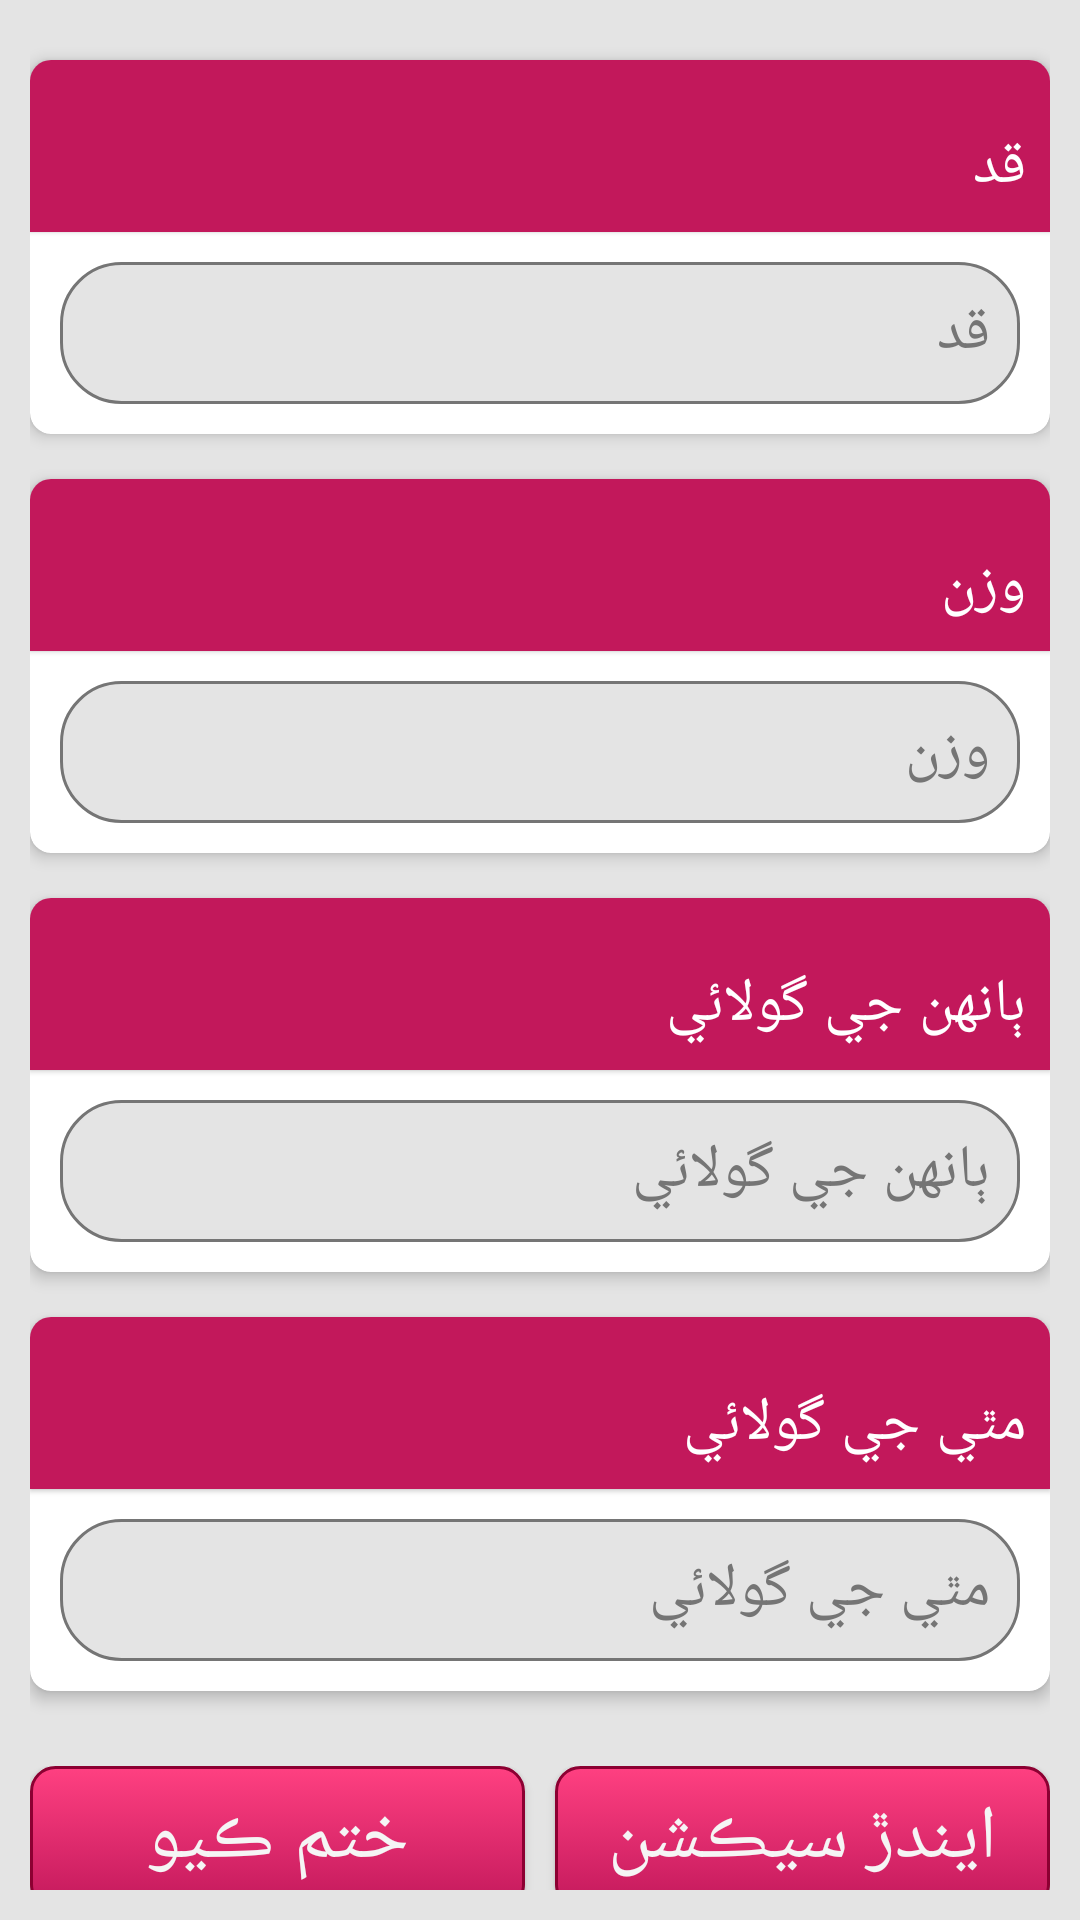

This screen was rendered from an Android layout file. Write that file and the resources it references.
<!-- AndroidManifest.xml: activity theme AppTheme1 -->
<!-- res/layout/activity_form6_anthro.xml -->
<?xml version="1.0" encoding="utf-8"?>
<layout xmlns:android="http://schemas.android.com/apk/res/android">
    <data>

        <import type="android.view.View" />

        <variable
            name="callback"
            type="com.example.hassannaqvi.leaps_scaleup.ui.Form6AnthroActivity" />
    </data>


    <ScrollView
        android:layout_width="match_parent"
        android:layout_height="match_parent">


        <LinearLayout
            android:layoutDirection="rtl"
            android:orientation="vertical"
            android:layout_width="match_parent"
            android:layout_height="wrap_content">


            
            <androidx.cardview.widget.CardView
                android:id="@+id/fldgrpls0601"
                style="@style/cardView"
                android:layout_width="match_parent"
                android:layout_height="wrap_content"
                android:layout_marginTop="10dp"
                android:elevation="10dp">


                <LinearLayout
                    android:layout_width="match_parent"
                    android:layout_height="wrap_content"
                    android:orientation="vertical">

                    <TextView
                        android:layout_width="match_parent"
                        android:layout_height="wrap_content"
                        android:layout_gravity="center_horizontal"
                        android:background="@color/colorPrimary"
                        android:text="@string/ls0601"
                        android:textColor="@android:color/white" />

                    <EditText
                        style="@style/textInput"
                        android:id="@+id/ls0601"
                        android:layout_width="match_parent"
                        android:layout_height="wrap_content"
                        android:layout_margin="10dp"
                        android:layout_marginBottom="1dp"
                        android:hint="@string/ls0601"
                        android:inputType="numberDecimal"
                        android:maxLength="5"/>

                </LinearLayout>


            </androidx.cardview.widget.CardView>

            
            <androidx.cardview.widget.CardView
                android:id="@+id/fldgrpls0602"
                style="@style/cardView"
                android:layout_width="match_parent"
                android:layout_height="wrap_content"
                android:layout_marginTop="10dp"
                android:elevation="10dp">


                <LinearLayout
                    android:layout_width="match_parent"
                    android:layout_height="wrap_content"
                    android:orientation="vertical">

                    <TextView
                        android:layout_width="match_parent"
                        android:layout_height="wrap_content"
                        android:layout_gravity="center_horizontal"
                        android:background="@color/colorPrimary"
                        android:text="@string/ls0602"
                        android:textColor="@android:color/white" />

                    <EditText
                        style="@style/textInput"
                        android:id="@+id/ls0602"
                        android:layout_width="match_parent"
                        android:layout_height="wrap_content"
                        android:layout_margin="10dp"
                        android:layout_marginBottom="1dp"
                        android:hint="@string/ls0602"
                        android:inputType="numberDecimal"
                        android:maxLength="4"/>

                </LinearLayout>


            </androidx.cardview.widget.CardView>


            
            <androidx.cardview.widget.CardView
                android:id="@+id/fldgrpls0603"
                style="@style/cardView"
                android:layout_width="match_parent"
                android:layout_height="wrap_content"
                android:layout_marginTop="10dp"
                android:elevation="10dp">


                <LinearLayout
                    android:layout_width="match_parent"
                    android:layout_height="wrap_content"
                    android:orientation="vertical">

                    <TextView
                        android:layout_width="match_parent"
                        android:layout_height="wrap_content"
                        android:layout_gravity="center_horizontal"
                        android:background="@color/colorPrimary"
                        android:text="@string/ls0603"
                        android:textColor="@android:color/white" />

                    <EditText
                        style="@style/textInput"
                        android:id="@+id/ls0603"
                        android:layout_width="match_parent"
                        android:layout_height="wrap_content"
                        android:layout_margin="10dp"
                        android:layout_marginBottom="1dp"
                        android:hint="@string/ls0603"
                        android:inputType="numberDecimal"
                        android:maxLength="4"/>

                </LinearLayout>


            </androidx.cardview.widget.CardView>

            
            <androidx.cardview.widget.CardView
                android:id="@+id/fldgrpls0604"
                style="@style/cardView"
                android:layout_width="match_parent"
                android:layout_height="wrap_content"
                android:layout_marginTop="10dp"
                android:elevation="10dp">


                <LinearLayout
                    android:layout_width="match_parent"
                    android:layout_height="wrap_content"
                    android:orientation="vertical">

                    <TextView
                        android:layout_width="match_parent"
                        android:layout_height="wrap_content"
                        android:layout_gravity="center_horizontal"
                        android:background="@color/colorPrimary"
                        android:text="@string/ls0604"
                        android:textColor="@android:color/white" />

                    <EditText
                        style="@style/textInput"
                        android:id="@+id/ls0604"
                        android:layout_width="match_parent"
                        android:layout_height="wrap_content"
                        android:layout_margin="10dp"
                        android:layout_marginBottom="1dp"
                        android:hint="@string/ls0604"
                        android:inputType="numberDecimal"
                        android:maxLength="4"/>

                </LinearLayout>


            </androidx.cardview.widget.CardView>

            

            <LinearLayout
                android:layout_marginTop="20dp"
                android:layout_width="match_parent"
                android:layout_height="wrap_content"
                android:layout_gravity="end"
                android:orientation="horizontal">

                <Button
                    android:id="@+id/btn_Continue"
                    style="@style/button"
                    android:onClick="@{() -> callback.BtnContinue()}"
                    android:text="@string/nextSection" />

                <Button
                    android:id="@+id/btn_End"
                    style="@style/button"
                    android:layout_marginRight="10dp"
                    android:onClick="@{() -> callback.BtnEnd()}"
                    android:text="@string/end_interview" />

                
            </LinearLayout>



        </LinearLayout>



    </ScrollView>
</layout>
<!-- resources referenced by this layout -->
<resources>
  <color name="colorPrimary">#c2185b</color>
  <string name="end_interview">ختم ڪيو</string>
  <string name="ls0601">قد</string>
  <string name="ls0602">وزن </string>
  <string name="ls0603">ٻانهن جي گولائي </string>
  <string name="ls0604">مٿي جي گولائي  </string>
  <string name="nextSection">ايندڙ سيڪشن</string>
  <style name="button">
          <item name="android:background">@drawable/curve_button</item>
          <item name="android:textColor">@color/white</item>
          <item name="android:layout_width">0dp</item>
          <item name="android:layout_height">wrap_content</item>
          <item name="android:layout_weight">0.5</item>
          <item name="android:padding">5dp</item>
          <item name="android:textSize">25sp</item>
      </style>
  <style name="cardView">
          <item name="android:background">@color/dullWhileOverlay</item>
          <item name="android:layout_width">match_parent</item>
          <item name="android:layout_height">wrap_content</item>
          <item name="android:layout_marginTop">5dp</item>
          <item name="android:layout_marginBottom">5dp</item>
          
          
          <item name="cardCornerRadius">7dp</item>
          <item name="cardElevation">3dp</item>
      </style>
  <style name="textInput" parent="android:Widget.Material.Light.EditText">
          <item name="android:textSize">20sp</item>
          <item name="android:layout_width">match_parent</item>
          <item name="android:layout_height">wrap_content</item>
          <item name="android:layout_margin">10dp</item>
          <item name="android:background">@drawable/et_style</item>
          <item name="android:textColorHint">@color/gray</item>
          <item name="android:padding">10dp</item>
  
      </style>
  <color name="white">#F5F5F5</color>
  <color name="dullWhileOverlay">#99d6d6d6</color>
  <!-- drawable et_style (drawable) -->
  <?xml version="1.0" encoding="utf-8"?>
  <shape xmlns:android="http://schemas.android.com/apk/res/android"
      android:shape="rectangle">
  
  
      <solid android:color="#e4e4e4"/>
      <corners android:radius="20dp"/>
      <stroke android:color="@color/gray"
          android:width="1dp"/>
  
  </shape>
  <color name="gray">#757575</color>
  <style name="BackgroundStyle" parent="android:Widget.Material.Light.ScrollView">
          <item name="android:background">#e4e4e4</item>
          <item name="android:padding">10dp</item>
      </style>
  <style name="buttons" parent="android:Widget.Material.Light.Button">
          <item name="android:layout_height">wrap_content</item>
          <item name="android:textSize">24sp</item>
          <item name="android:typeface">serif</item>
          <item name="android:layout_width">wrap_content</item>
          <item name="android:radius">2dp</item>
          <item name="android:elevation">5dp</item>
          <item name="android:background">@drawable/background_grad</item>
      </style>
  <style name="spinner" parent="Widget.AppCompat.Spinner">
          <item name="android:background">@drawable/spinner_style</item>
          <item name="android:paddingRight">15dp</item>
      </style>
  <style name="ActionBar">
          <item name="android:background">@color/colorPrimary</item>
      </style>
  <color name="colorPrimaryDark">#8c0032</color>
  <color name="colorPrimaryAlpha">#c9ff4c4c</color>
  <color name="colorAccent">#FF4081</color>
  <!-- drawable spinner_style (drawable) -->
  <?xml version="1.0" encoding="utf-8"?>
  <layer-list xmlns:android="http://schemas.android.com/apk/res/android">
  
      <item>
          <shape android:shape="rectangle">
              <corners android:radius="20dp" />
              <stroke
                  android:width="1dp"
                  android:color="@color/gray" />
  
          </shape>
      </item>
  
     <item>
         <bitmap android:src="@drawable/ic_arrow"
             android:gravity="center_vertical|start"/>
  
     </item>
  
  </layer-list>
</resources>
